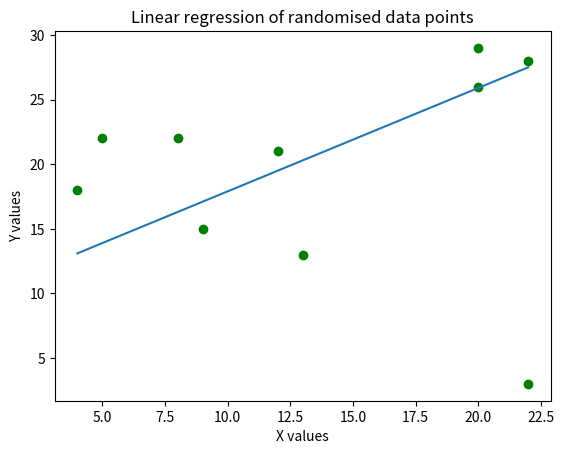

Write the Python code that produced this figure.
# y = m* x + c
from matplotlib import pyplot as plt
from random import randint

#assigns values for coefficient (m) and constant (c) for the system to itterate through later
all_ms = [x*0.1 for x in range(-100, 100)]
all_cs = [x*0.1 for x in range(-100, 100)]

x_vals = []
y_vals = []
y_vals2 = []

#selects random values of x and y
for x in range(10):
    x_vals.append(randint(0, 30))
    y_vals.append(randint(0, 30))

d1 = list(zip(x_vals, y_vals))

#calculates y for selected m, c and x values 
def get_y(m, c, point):
    x = point[0]
    y = m * x+c
    return y

#calculate error between point and slope
def find_error(m, c, point):
    y_point = point[1]
    y_slope = get_y(m, c, point)
    return abs(y_point - y_slope)

#calculates collective error between all points and slope to determine how well the model fits
def calculate_all_error(m, c, points):
    error = 0
    for point in points:
        error += find_error(m, c, point)
    return error

#returning best fitting slope
def print_slope(best_m, best_c, x_vals):
    for x in x_vals:
        y_vals2.append(best_m * x + best_c)
    return y_vals2

#calculates the best fitting slope by itterating through all m coefficients and all c constants between -100 to 100
def find_coefficients(all_ms, all_cs, points):
    best_error = float("inf")
    best_m = 0
    best_c = 0
    for m in all_ms:
        for c in all_cs:
            if best_error > calculate_all_error(m, c, points):
                best_m = m
                best_c = c
                best_error = calculate_all_error(m, c, points)
    print_slope(best_m, best_c, x_vals)
    return(best_m, best_c, best_error)


print(find_coefficients(all_ms, all_cs, d1))

sorted_y = sorted(y_vals2)

#visualising the datapoints
plt.plot(x_vals, y_vals, linestyle='', marker='o', color='green')

#visualising the linear regression slope
plt.plot(sorted(x_vals), sorted_y)
plt.xlabel('X values')
plt.ylabel('Y values')
plt.title('Linear regression of randomised data points')

plt.show()
